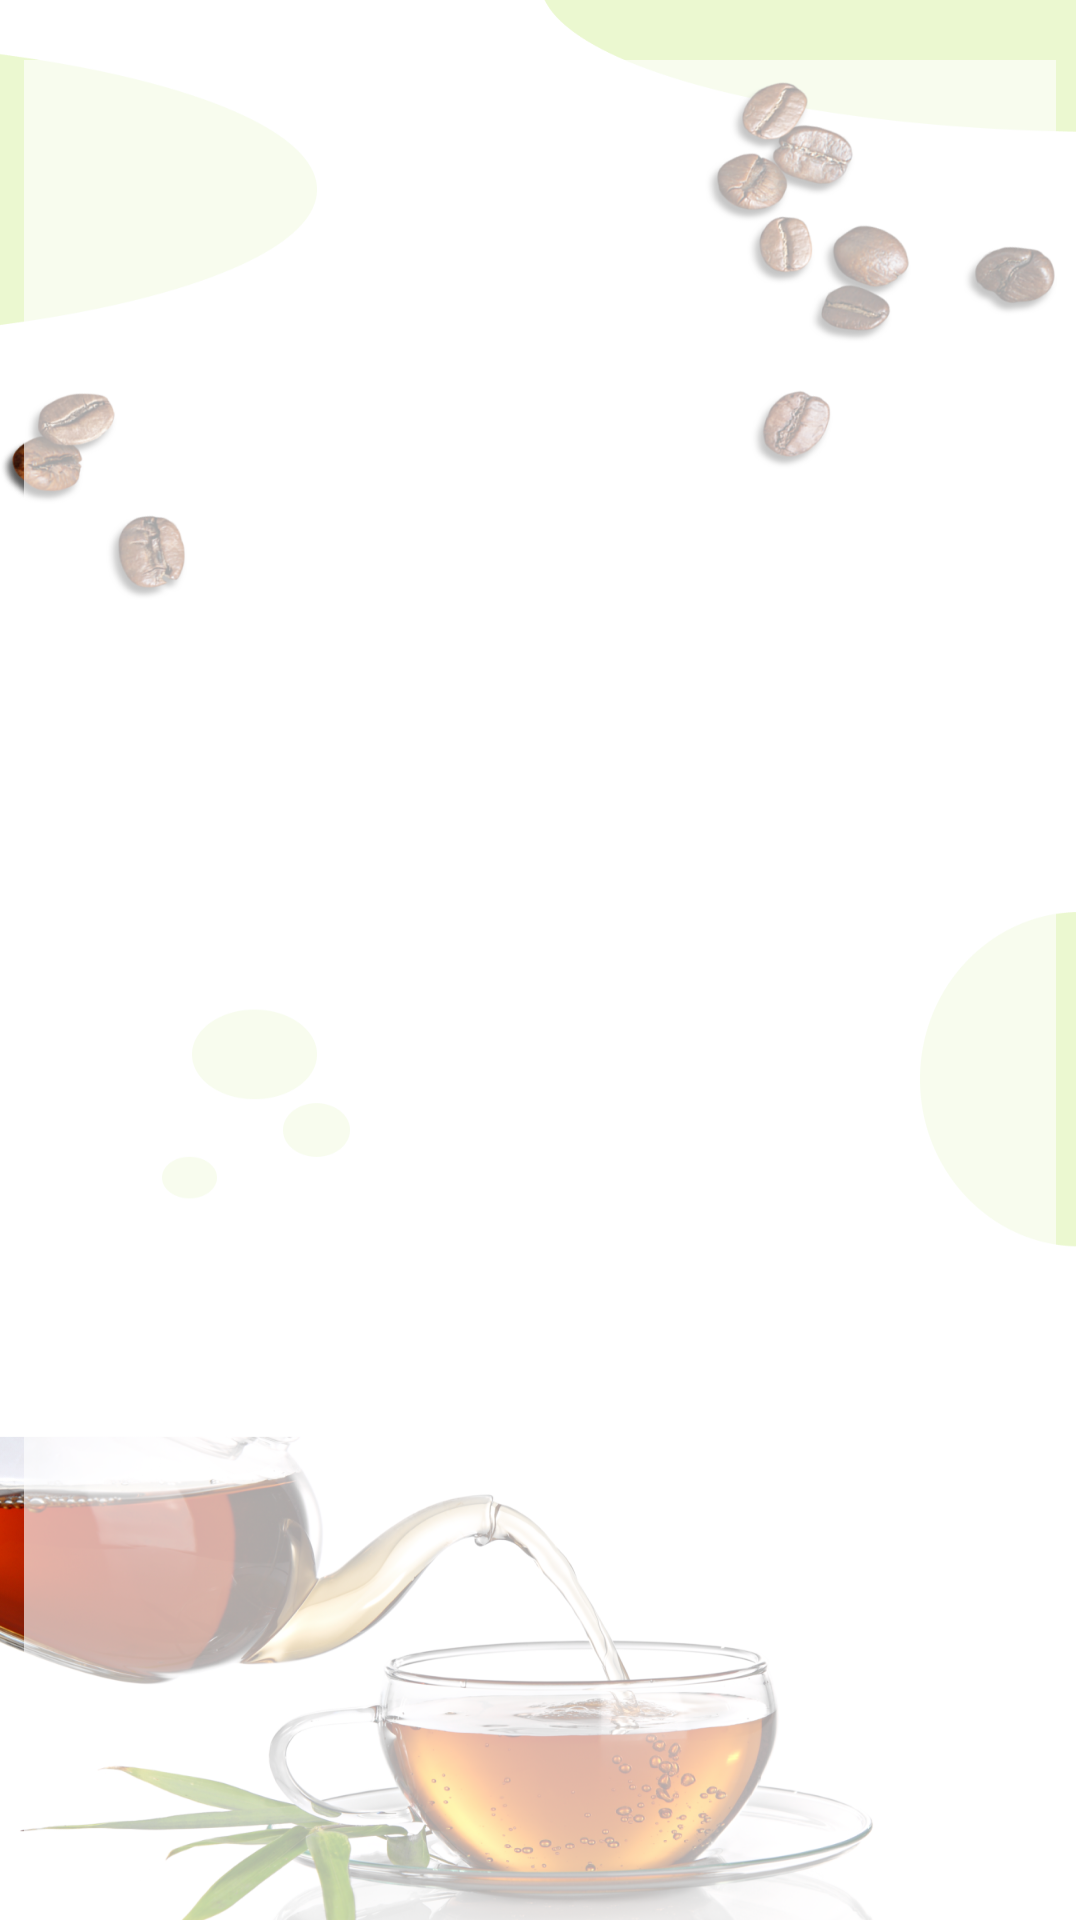

Here is an Android app screen rendered from its layout file. Give the layout XML and the strings, colors and styles it references.
<!-- AndroidManifest.xml: application theme Theme.AppCompat.Light.NoActionBar -->
<!-- res/layout/activity_result.xml -->
<?xml version="1.0" encoding="utf-8"?>
<androidx.constraintlayout.widget.ConstraintLayout xmlns:android="http://schemas.android.com/apk/res/android"
    xmlns:app="http://schemas.android.com/apk/res-auto"
    xmlns:tools="http://schemas.android.com/tools"
    android:layout_width="match_parent"
    android:layout_height="match_parent"
    android:background="@drawable/background"
    tools:context=".Result">

    <TextView
        android:id="@+id/textViewFullOrder"
        android:layout_width="match_parent"
        android:layout_height="match_parent"
        app:layout_constraintBottom_toBottomOf="parent"
        app:layout_constraintEnd_toEndOf="parent"
        app:layout_constraintStart_toStartOf="parent"
        app:layout_constraintTop_toTopOf="parent"
        android:layout_marginTop="20dp"
        android:layout_marginStart="8dp"
        android:layout_marginEnd="8dp"
        android:textStyle="bold"
        android:textSize="38sp"
        android:background="@color/white_blur"
        android:textColor="@color/dark_green"
        android:shadowColor="@color/dark_green"
        android:shadowDx="2"
        android:shadowDy="2"
        android:shadowRadius="2" />
</androidx.constraintlayout.widget.ConstraintLayout>
<!-- resources referenced by this layout -->
<resources>
  <color name="dark_green">#4C6C32</color>
  <color name="white_blur">#A6FFFFFF</color>
  <!-- drawable background: png bitmap (drawable, 668730 bytes) -->
</resources>
